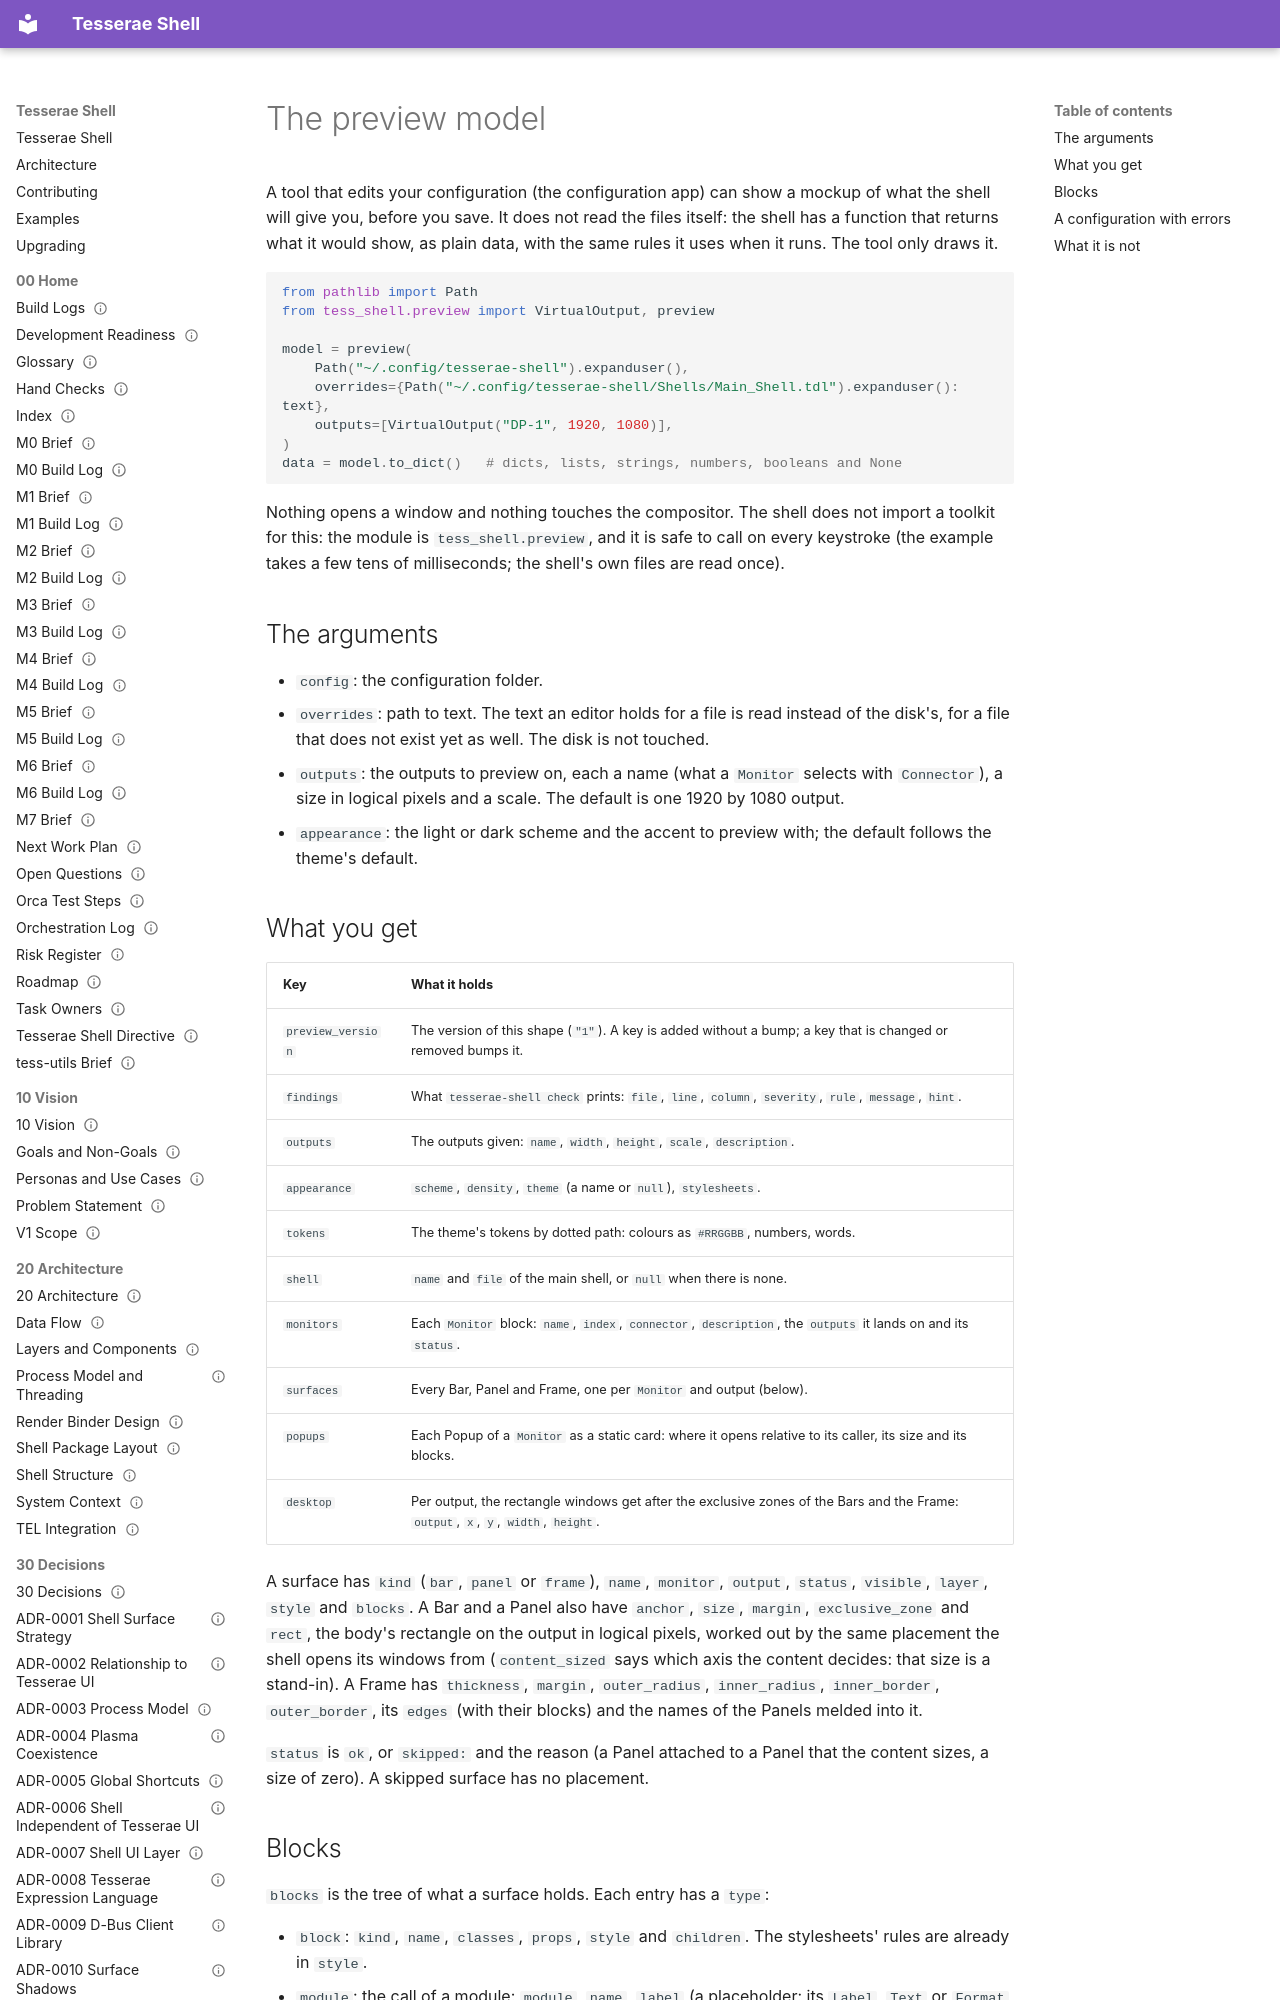

repository: mindderivative/tess-shell · page: guide/preview/index.html · generator: mkdocs

# The preview model

A tool that edits your configuration (the configuration app) can show a mockup of what the shell will give you, before you save. It does not read the files itself: the shell has a function that returns what it would show, as plain data, with the same rules it uses when it runs. The tool only draws it.

```python
from pathlib import Path
from tess_shell.preview import VirtualOutput, preview

model = preview(
    Path("~/.config/tesserae-shell").expanduser(),
    overrides={Path("~/.config/tesserae-shell/Shells/Main_Shell.tdl").expanduser(): text},
    outputs=[VirtualOutput("DP-1", 1920, 1080)],
)
data = model.to_dict()   # dicts, lists, strings, numbers, booleans and None
```

Nothing opens a window and nothing touches the compositor. The shell does not import a toolkit for this: the module is `tess_shell.preview`, and it is safe to call on every keystroke (the example takes a few tens of milliseconds; the shell's own files are read once).

## The arguments

* `config`: the configuration folder.
* `overrides`: path to text. The text an editor holds for a file is read instead of the disk's, for a file that does not exist yet as well. The disk is not touched.
* `outputs`: the outputs to preview on, each a name (what a `Monitor` selects with `Connector`), a size in logical pixels and a scale. The default is one 1920 by 1080 output.
* `appearance`: the light or dark scheme and the accent to preview with; the default follows the theme's default.
